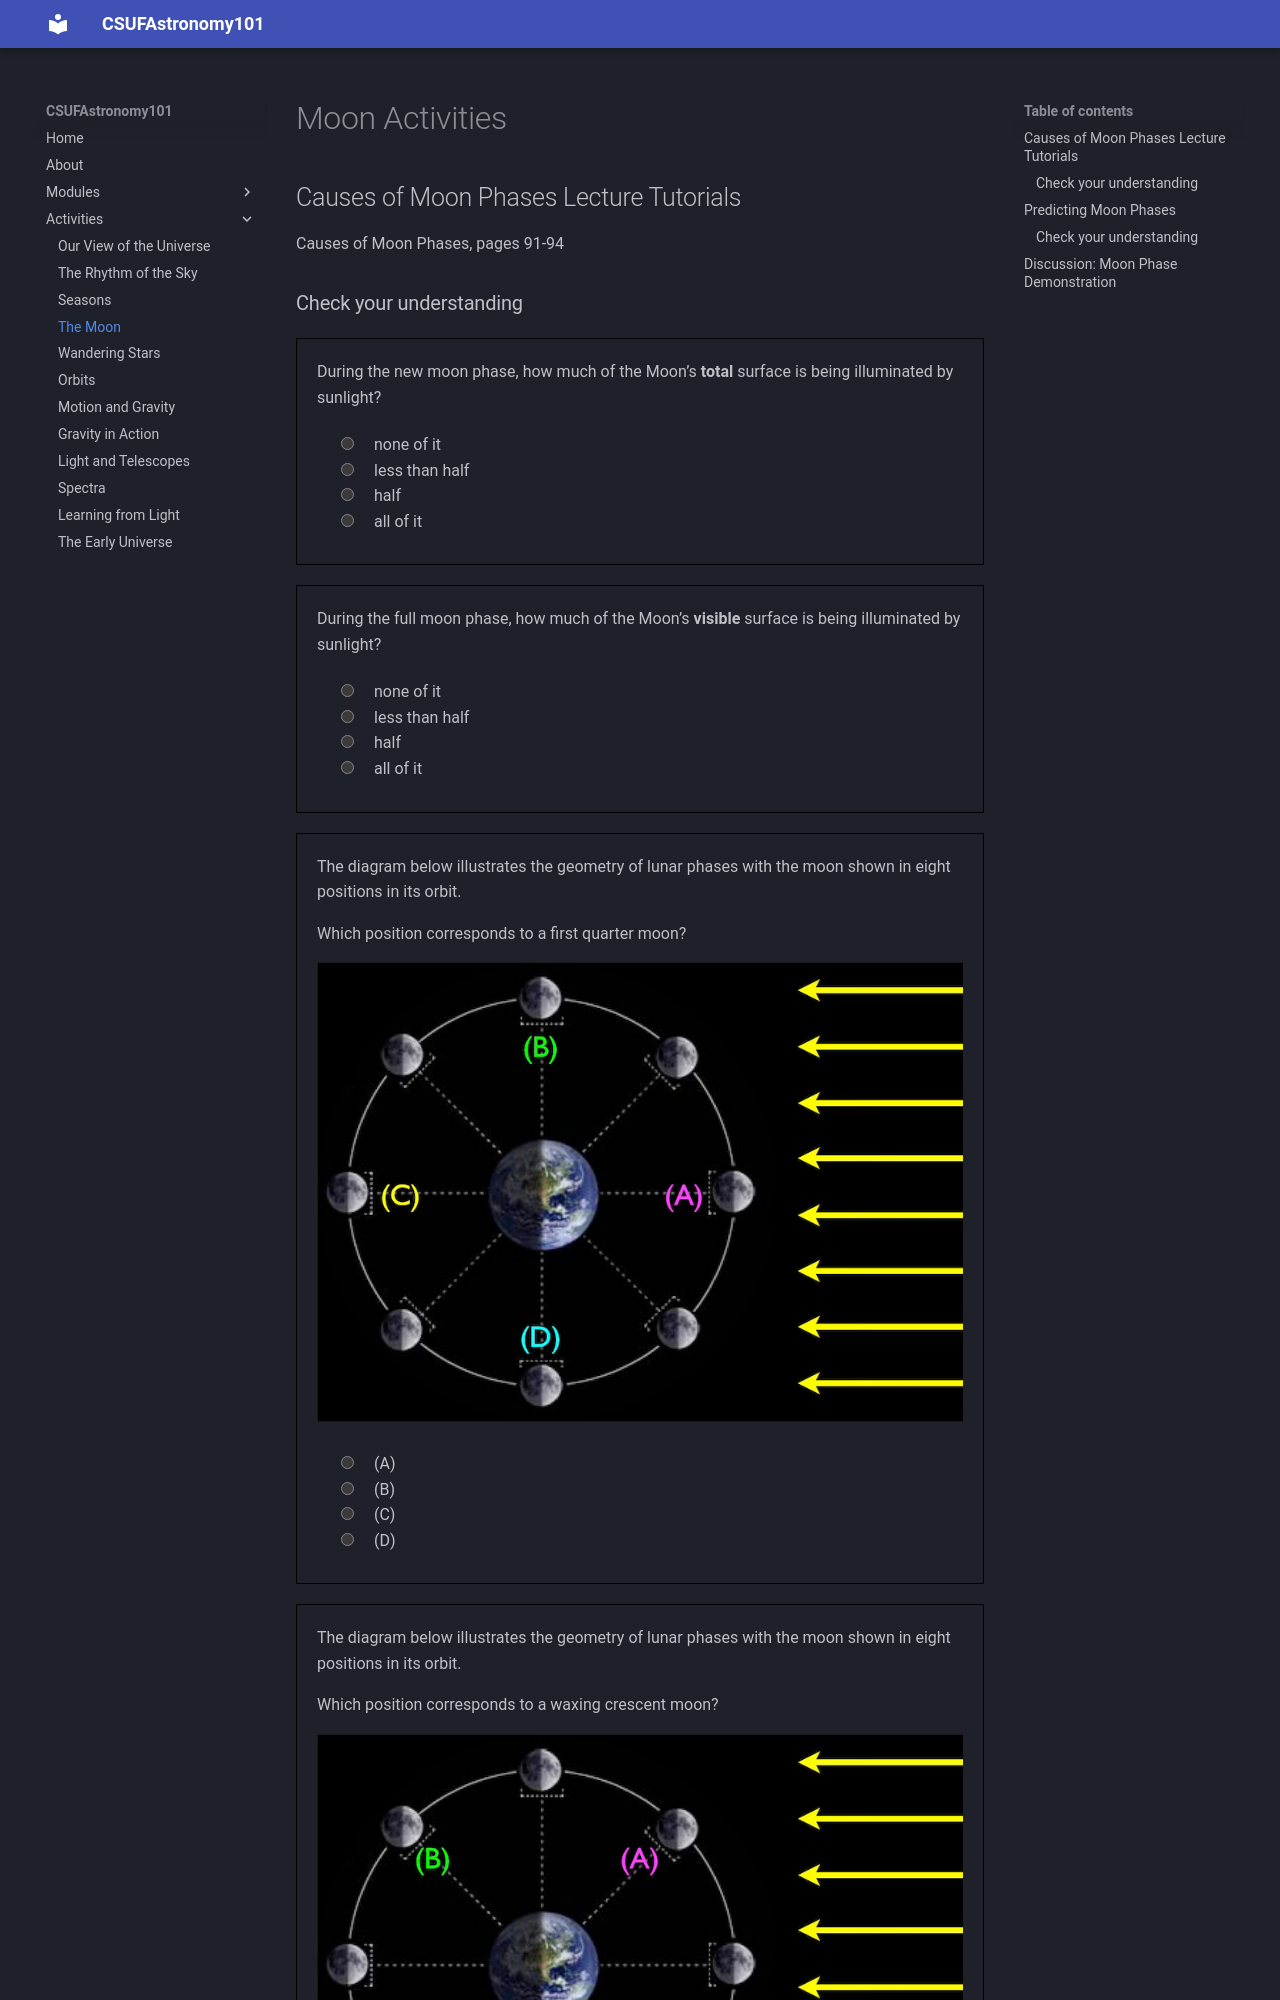

repository: jsread/astr101-online · page: activities/moon/index.html · generator: mkdocs

# Moon Activities


## Causes of Moon Phases Lecture Tutorials

Causes of Moon Phases, pages 91-94

### Check your understanding

<quiz>

During the new moon phase, 
how much of the Moon’s **total** surface 
is being illuminated by sunlight?

- [ ]  none of it
- [ ] less than half
- [x] half
- [ ]  all of it
</quiz>

<quiz>

During the full moon phase, 
how much of the Moon’s **visible** surface 
is being illuminated by sunlight?

- [ ]  none of it
- [ ] less than half
- [ ] half
- [x]  all of it
</quiz>

<quiz>
The diagram below illustrates the geometry of 
lunar phases with the moon shown in 
eight positions in its orbit.

Which position corresponds to a first quarter moon?

![eight moon positions around the Earth, with sunlight coming from the right. Positoin (A) is farthest right. (B) is top. (C) is farthest left. (D) is bottom.](../img/moon-positions-1.png)

- [ ]  (A)
- [x] (B)
- [ ] (C)
- [ ] (D)

</quiz>

<quiz>
The diagram below illustrates the geometry of 
lunar phases with the moon shown in 
eight positions in its orbit.

Which position corresponds to a waxing crescent moon?
